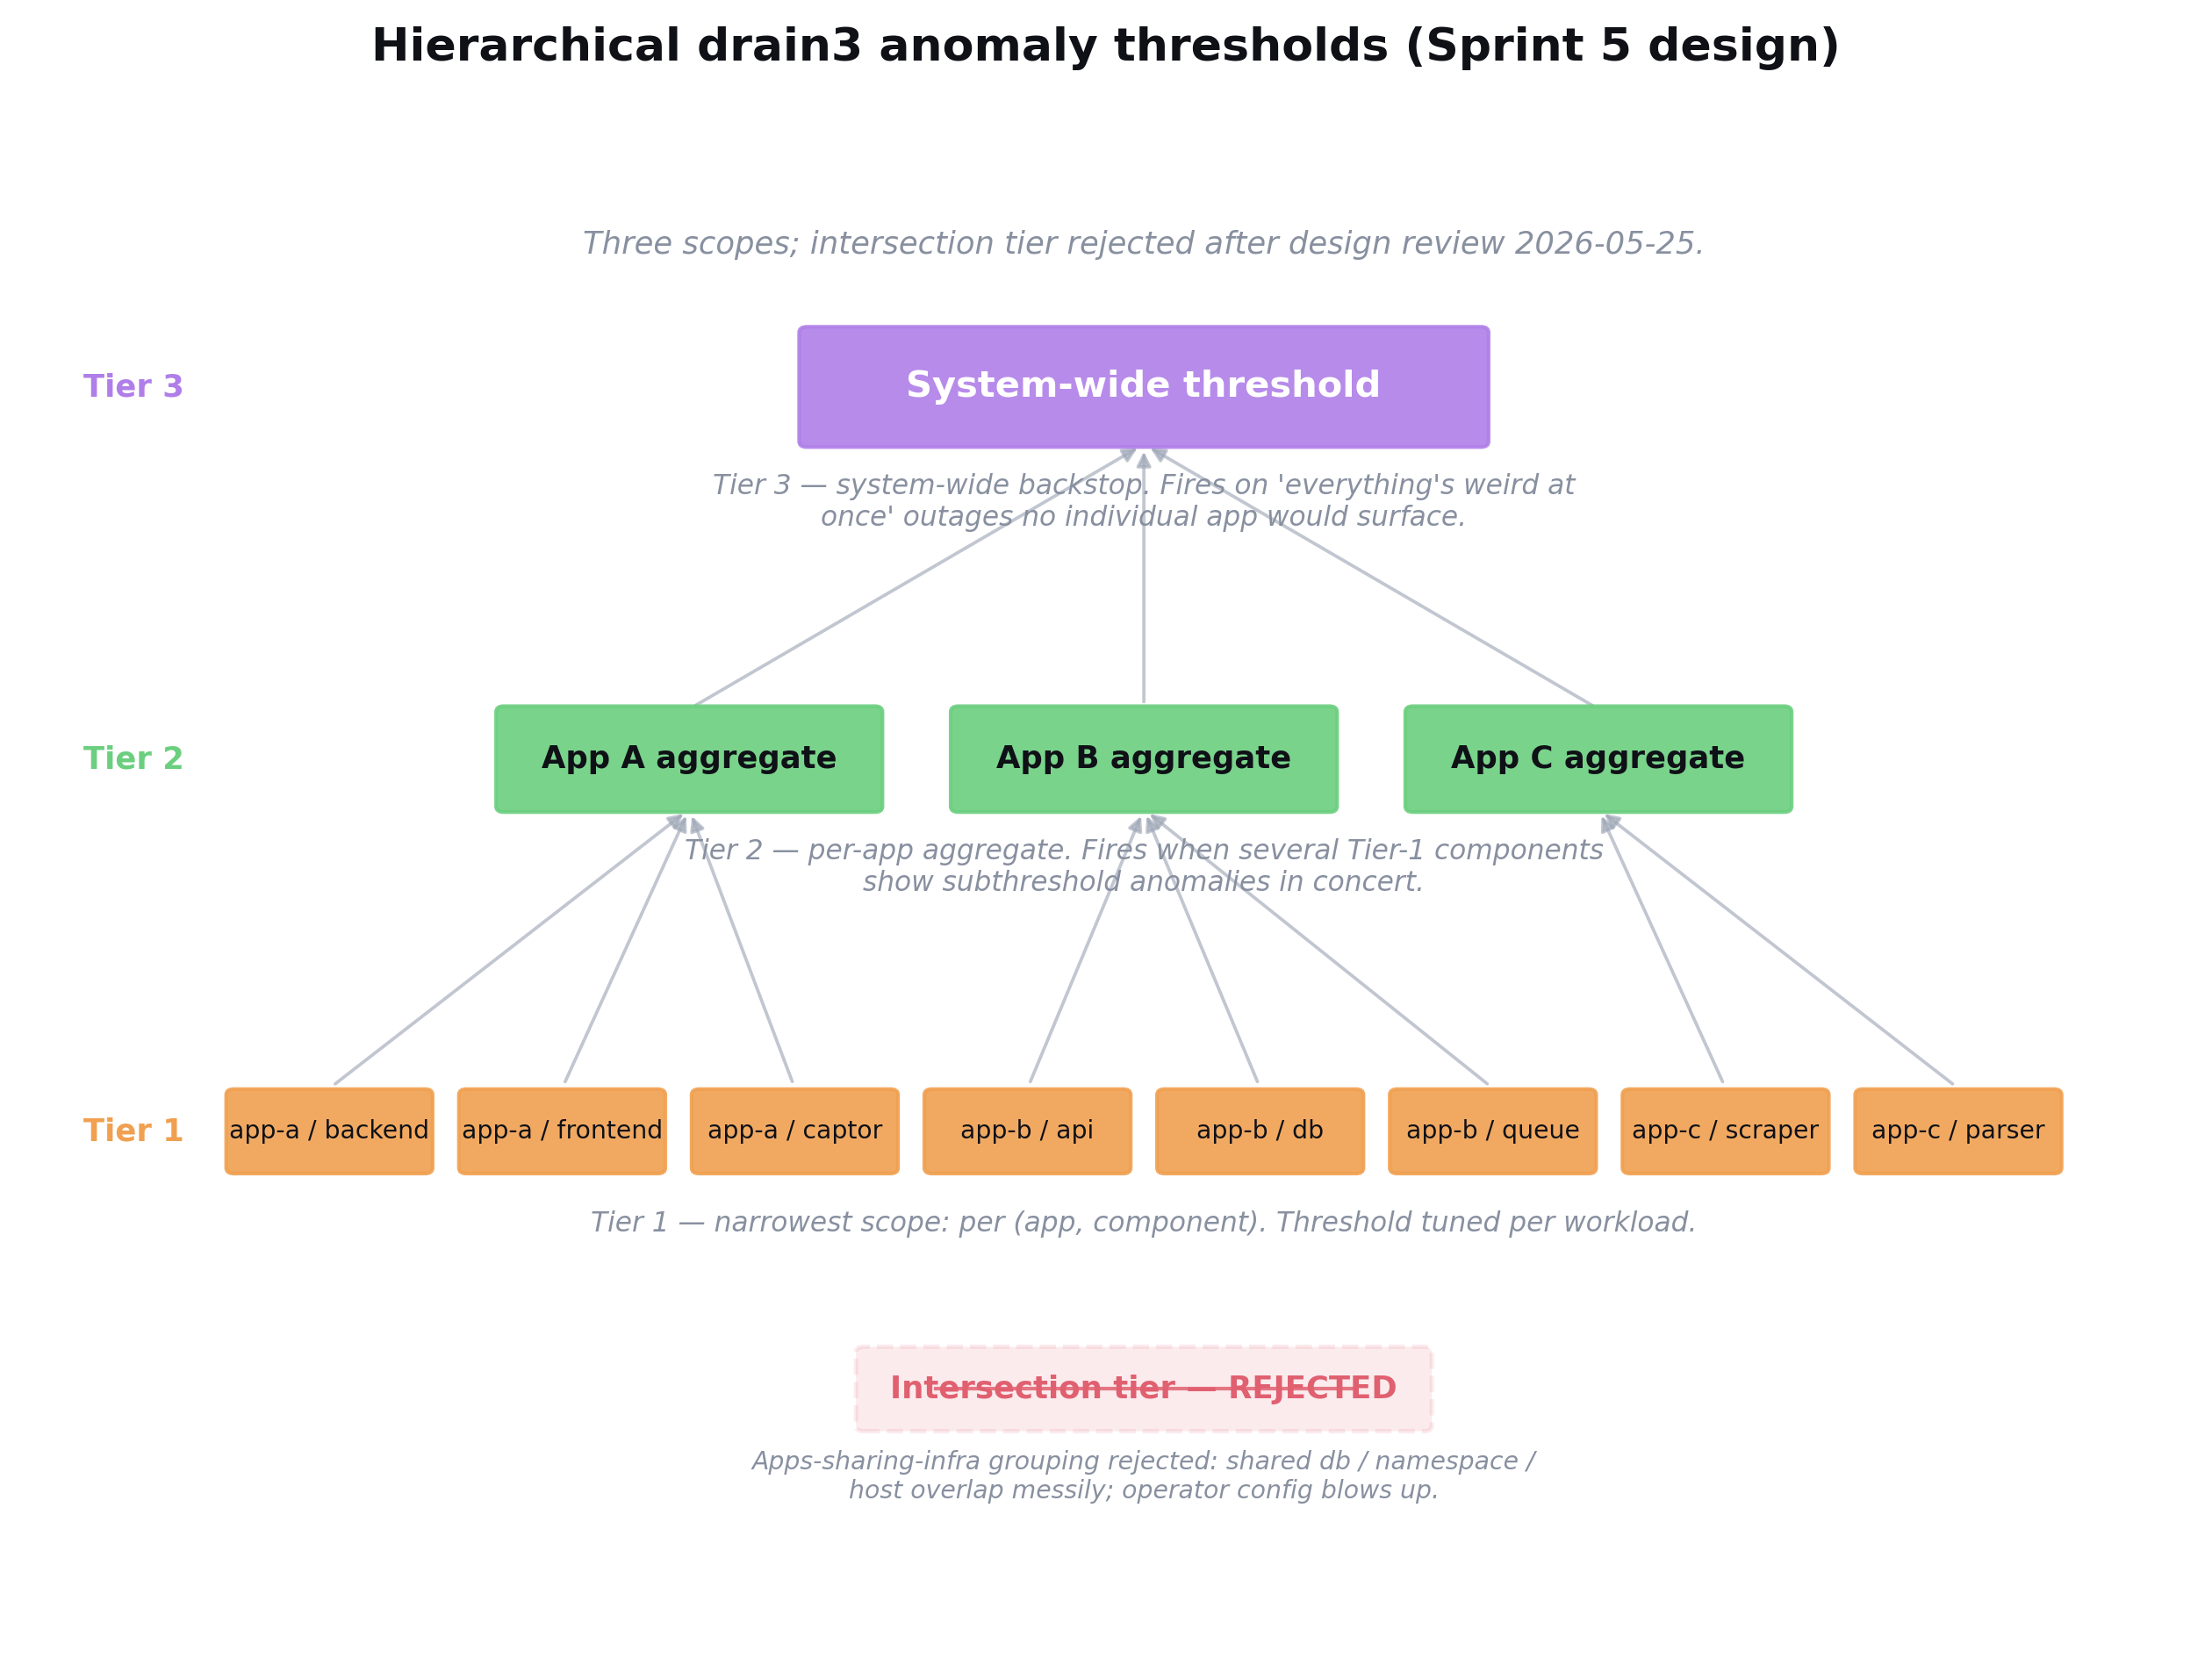

Here is the Python script that generated this plot:
#!/usr/bin/env python3
"""
Hierarchical drain3 anomaly thresholds (Sprint 5 design).

Three-tier pyramid:
  - Tier 1: per (app, component) — many small boxes
  - Tier 2: per-app aggregate — 3 medium boxes
  - Tier 3: system-wide backstop — single box
Plus a struck-out "Intersection tier — REJECTED" annotation.

Output: drain3-three-tier-thresholds.png at 300 DPI.
"""

import matplotlib

matplotlib.use("Agg")

import matplotlib.pyplot as plt
from matplotlib.patches import FancyBboxPatch, FancyArrowPatch, Rectangle

# --- Palette (hybrid style) ---
BG = "#ffffff"
TEXT = "#0f1117"
MUTED = "#8890a0"
GREEN = "#6bcf7f"
ORANGE = "#f0a050"
PURPLE = "#b07ee8"
RED = "#e06070"
ARROW_GRAY = "#a0a8b8"

plt.rcParams["font.family"] = ["DejaVu Sans", "sans-serif"]


def add_box(ax, x, y, w, h, label, color, fontsize=8, fontweight="normal",
            text_color="#0f1117", alpha=0.9):
    box = FancyBboxPatch(
        (x - w / 2, y - h / 2), w, h,
        boxstyle="round,pad=0.02,rounding_size=0.04",
        linewidth=1.0, edgecolor=color, facecolor=color, alpha=alpha,
        zorder=3,
    )
    ax.add_patch(box)
    ax.text(
        x, y, label,
        ha="center", va="center",
        fontsize=fontsize, fontweight=fontweight, color=text_color, zorder=4,
    )
    return box


def add_arrow(ax, x1, y1, x2, y2, color=ARROW_GRAY, lw=0.9, alpha=0.65):
    arr = FancyArrowPatch(
        (x1, y1), (x2, y2),
        arrowstyle="-|>", mutation_scale=8,
        color=color, linewidth=lw, alpha=alpha, zorder=2,
    )
    ax.add_patch(arr)


def main() -> None:
    fig, ax = plt.subplots(figsize=(8.5, 6.5), facecolor=BG)
    ax.set_facecolor(BG)
    ax.set_xlim(-1.2, 10.2)
    ax.set_ylim(-0.2, 10)
    ax.axis("off")

    # ----- Tier 3 (top, single box, purple) -----
    t3_y = 8.6
    # Content centerline (between the leftmost tier-1 box and the rejected box on
    # the right) — use this for all centered elements.
    CX = 4.7
    t3 = add_box(ax, CX, t3_y, 3.6, 0.8,
                 "System-wide threshold",
                 PURPLE, fontsize=10, fontweight="bold", text_color="#ffffff")
    ax.text(CX, t3_y - 0.6,
            "Tier 3 — system-wide backstop. Fires on 'everything's weird at\n"
            "once' outages no individual app would surface.",
            ha="center", va="top", fontsize=7.5, color=MUTED, style="italic")

    # ----- Tier 2 (middle, 3 boxes, green) -----
    t2_y = 6.0
    t2_xs = [CX - 2.4, CX, CX + 2.4]
    t2_labels = ["App A aggregate", "App B aggregate", "App C aggregate"]
    for x, lbl in zip(t2_xs, t2_labels):
        add_box(ax, x, t2_y, 2.0, 0.7, lbl, GREEN,
                fontsize=8.5, fontweight="bold", text_color="#0f1117")

    ax.text(CX, t2_y - 0.55,
            "Tier 2 — per-app aggregate. Fires when several Tier-1 components\n"
            "show subthreshold anomalies in concert.",
            ha="center", va="top", fontsize=7.5, color=MUTED, style="italic")

    # Arrows Tier-2 -> Tier-3
    for x in t2_xs:
        add_arrow(ax, x, t2_y + 0.35, CX, t3_y - 0.4)

    # ----- Tier 1 (bottom, 8 small boxes, orange) -----
    t1_y = 3.4
    t1_components = [
        ("app-a / backend", 0),
        ("app-a / frontend", 0),
        ("app-a / captor", 0),
        ("app-b / api", 1),
        ("app-b / db", 1),
        ("app-b / queue", 1),
        ("app-c / scraper", 2),
        ("app-c / parser", 2),
    ]
    # 8 boxes spread across the content area, leaving room for the side label
    # at the left and a small right margin.
    t1_x_start = 0.4
    t1_x_end = 9.0
    t1_x_step = (t1_x_end - t1_x_start) / 7
    t1_positions = []
    for i, (label, parent_idx) in enumerate(t1_components):
        x = t1_x_start + i * t1_x_step
        add_box(ax, x, t1_y, 1.05, 0.55, label, ORANGE,
                fontsize=6.8, fontweight="normal", text_color="#0f1117")
        t1_positions.append((x, parent_idx))

    ax.text(CX, t1_y - 0.55,
            "Tier 1 — narrowest scope: per (app, component). "
            "Threshold tuned per workload.",
            ha="center", va="top", fontsize=7.5, color=MUTED, style="italic")

    # Arrows Tier-1 -> Tier-2 (to respective parent)
    for x, parent_idx in t1_positions:
        target_x = t2_xs[parent_idx]
        add_arrow(ax, x, t1_y + 0.3, target_x, t2_y - 0.35)

    # ----- Rejected intersection tier (side annotation, lower-center) -----
    # Sits below the Tier-1 caption, centered. Dashed red border + light fill;
    # the label text gets a "strikethrough" effect via a thin line drawn
    # immediately above its baseline (so it crosses through letters cleanly).
    rej_w, rej_h = 3.0, 0.55
    rej_x, rej_y = CX, 1.6
    rej_box = FancyBboxPatch(
        (rej_x - rej_w / 2, rej_y - rej_h / 2), rej_w, rej_h,
        boxstyle="round,pad=0.02,rounding_size=0.04",
        linewidth=1.2, edgecolor=RED, facecolor=RED, alpha=0.12,
        linestyle="--", zorder=3,
    )
    ax.add_patch(rej_box)
    ax.text(
        rej_x, rej_y,
        "Intersection tier — REJECTED",
        ha="center", va="center",
        fontsize=8.5, fontweight="bold", color=RED, zorder=5,
    )
    # Strikethrough across the label only (not the whole box)
    ax.plot(
        [rej_x - 1.1, rej_x + 1.1],
        [rej_y, rej_y],
        color=RED, linewidth=1.0, alpha=0.85, zorder=6,
    )
    ax.text(
        rej_x, rej_y - rej_h / 2 - 0.15,
        "Apps-sharing-infra grouping rejected: shared db / namespace /\n"
        "host overlap messily; operator config blows up.",
        ha="center", va="top", fontsize=6.8, color=MUTED, style="italic",
    )

    # ----- Title + subtitle -----
    fig.suptitle(
        "Hierarchical drain3 anomaly thresholds (Sprint 5 design)",
        fontsize=12.5, color=TEXT, fontweight="bold", y=0.97,
    )
    ax.text(
        CX, 9.7,
        "Three scopes; intersection tier rejected after design review 2026-05-25.",
        ha="center", va="top", fontsize=8.5, color=MUTED, style="italic",
    )

    # Tier-scope side labels (left margin, clear of the boxes)
    ax.text(-0.9, t3_y, "Tier 3",
            ha="left", va="center", fontsize=8.5, color=PURPLE, fontweight="bold")
    ax.text(-0.9, t2_y, "Tier 2",
            ha="left", va="center", fontsize=8.5, color=GREEN, fontweight="bold")
    ax.text(-0.9, t1_y, "Tier 1",
            ha="left", va="center", fontsize=8.5, color=ORANGE, fontweight="bold")

    fig.tight_layout(rect=(0, 0, 1, 0.95))
    out = "/root/monitoring-docs/drain3-three-tier-thresholds.png"
    fig.savefig(out, dpi=300, bbox_inches="tight", facecolor=BG)
    print(f"wrote {out}")


if __name__ == "__main__":
    main()
